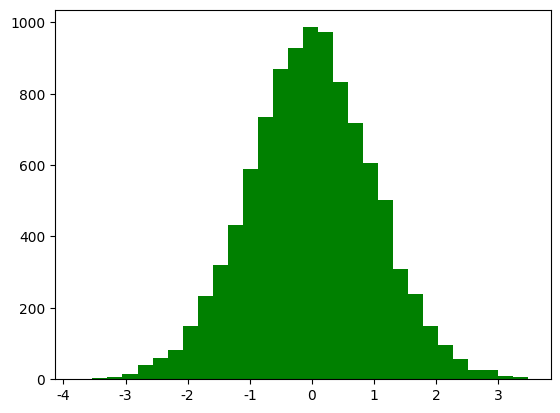

Reproduce this figure in Python. (Note: this script raises an exception after producing the figure.)
#!/usr/bin/python
#  -*- coding:utf-8 -*-

import numpy as np
from scipy import stats
import math
import matplotlib as mpl
import matplotlib.pyplot as plt
from mpl_toolkits.mplot3d import Axes3D
from matplotlib import cm
import seaborn


def calc_statistics(x):
    n = x.shape[0]  # 样本个数

    # 手动计算
    m = 0
    m2 = 0
    m3 = 0
    m4 = 0
    for t in x:
        m += t
        m2 += t*t
        m3 += t**3
        m4 += t**4
    m /= n
    m2 /= n
    m3 /= n
    m4 /= n

    mu = m
    sigma = np.sqrt(m2 - mu*mu)
    skew = (m3 - 3*mu*m2 + 2*mu**3) / sigma**3
    kurtosis = (m4 - 4*mu*m3 + 6*mu*mu*m2 - 4*mu**3*mu + mu**4) / sigma**4 - 3
    print('手动计算均值、标准差、偏度、峰度：', mu, sigma, skew, kurtosis)

    # 使用系统函数验证
    mu = np.mean(x, axis=0)
    sigma = np.std(x, axis=0)
    skew = stats.skew(x)
    kurtosis = stats.kurtosis(x)
    return mu, sigma, skew, kurtosis


if __name__ == '__main__':
    d = np.random.randn(10000)
    print(d)
    print(d.shape)
    mu, sigma, skew, kurtosis = calc_statistics(d)
    print('函数库计算均值、标准差、偏度、峰度：', mu, sigma, skew, kurtosis)
    # 一维直方图
    mpl.rcParams['font.sans-serif'] = 'SimHei'
    mpl.rcParams['axes.unicode_minus'] = False
    plt.figure(num=1, facecolor='w')
    y1, x1, dummy = plt.hist(d, bins=30, normed=True, color='g', alpha=0.75, edgecolor='k', lw=0.5)
    t = np.arange(x1.min(), x1.max(), 0.05)
    y = np.exp(-t**2 / 2) / math.sqrt(2*math.pi)
    plt.plot(t, y, 'r-', lw=2)
    plt.title('高斯分布，样本个数：%d' % d.shape[0])
    plt.grid(b=True, ls=':', color='#404040')
    # plt.show()

    d = np.random.randn(100000, 2)
    mu, sigma, skew, kurtosis = calc_statistics(d)
    print('函数库计算均值、标准差、偏度、峰度：', mu, sigma, skew, kurtosis)

    # 二维图像
    N = 30
    density, edges = np.histogramdd(d, bins=[N, N])
    print('样本总数：', np.sum(density))
    density /= density.max()
    x = y = np.arange(N)
    print('x = ', x)
    print('y = ', y)
    t = np.meshgrid(x, y)
    print(t)
    fig = plt.figure(facecolor='w')
    ax = fig.add_subplot(111, projection='3d')
    # ax.scatter(t[0], t[1], density, c='r', s=50*density, marker='o', depthshade=True, edgecolor='k')
    ax.plot_surface(t[0], t[1], density, cmap=cm.Accent, rstride=1, cstride=1, alpha=0.9, lw=0.75, edgecolor='k')
    ax.set_xlabel('X')
    ax.set_ylabel('Y')
    ax.set_zlabel('Z')
    plt.title('二元高斯分布，样本个数：%d' % d.shape[0], fontsize=15)
    plt.tight_layout(0.1)
    plt.show()
